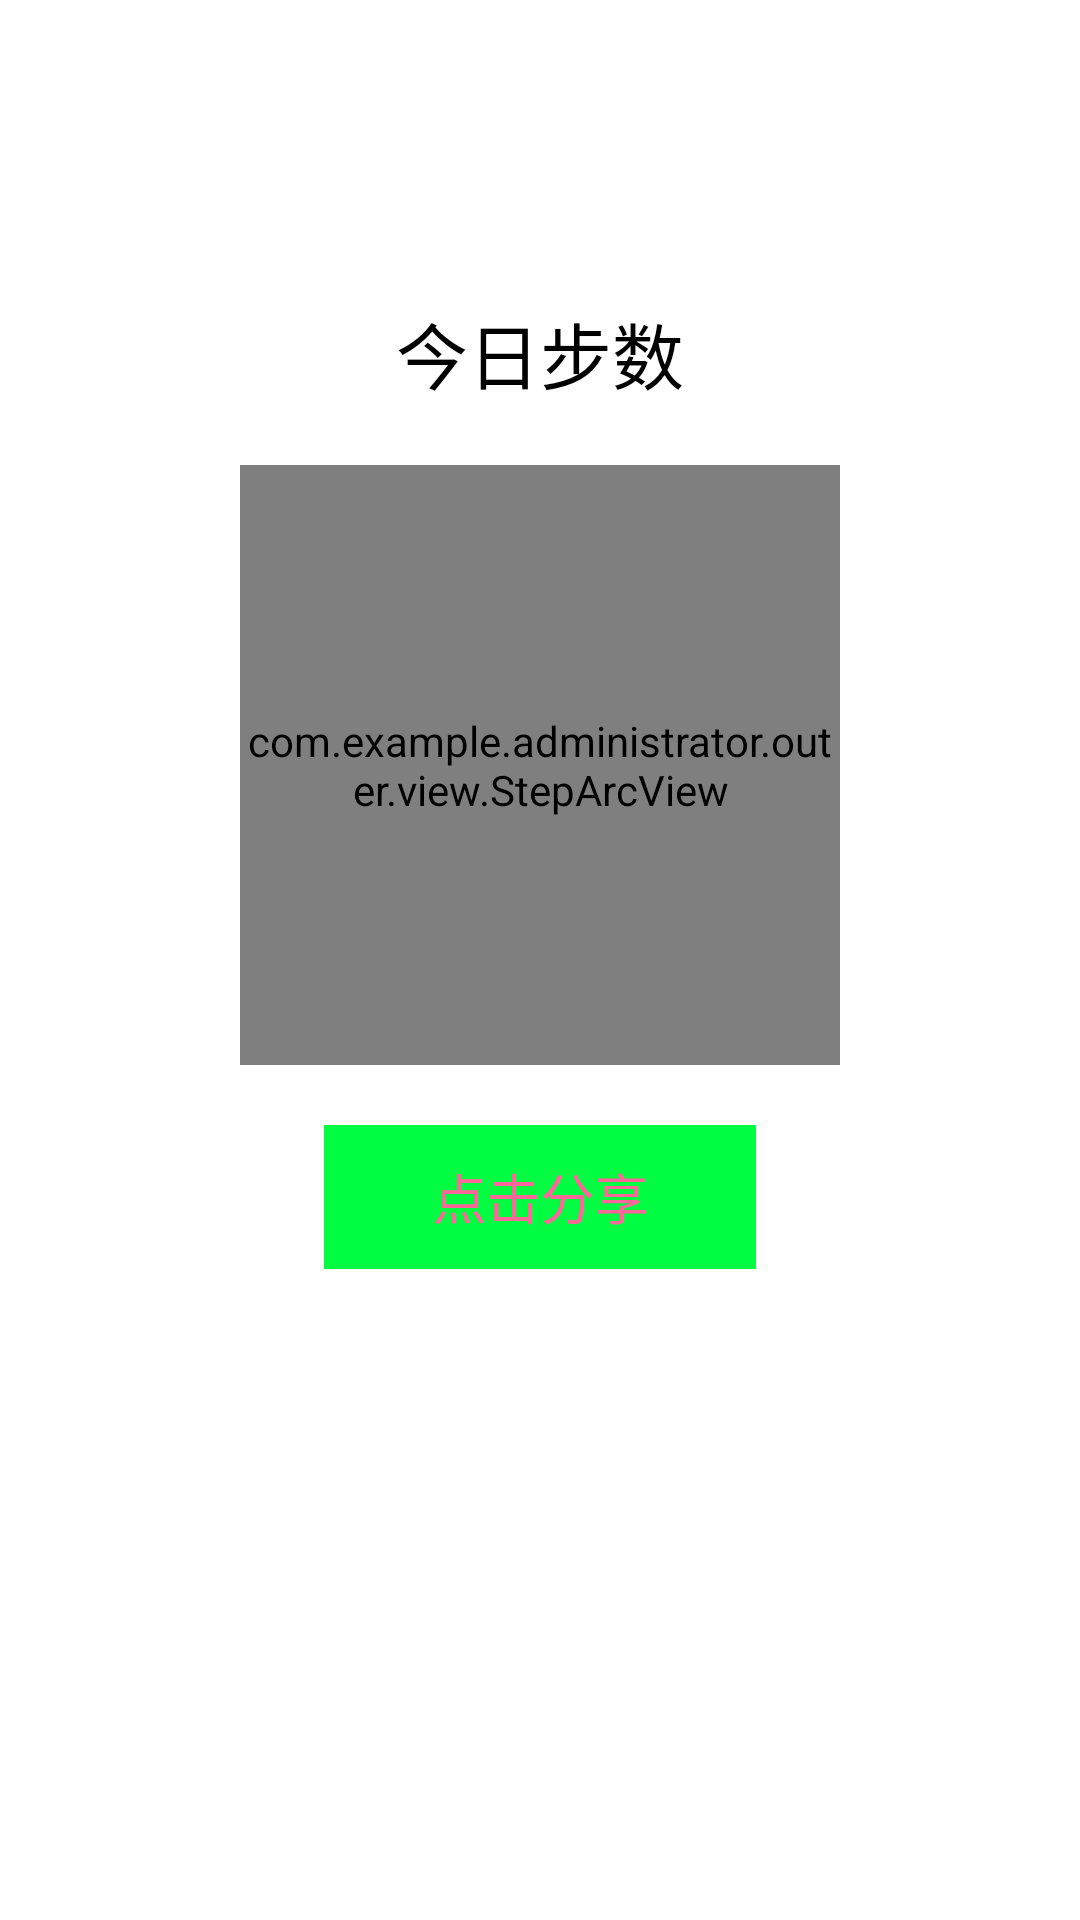

Here is an Android app screen rendered from its layout file. Give the layout XML and the strings, colors and styles it references.
<!-- AndroidManifest.xml: activity theme AppTheme -->
<!-- res/layout/activity_walk.xml -->
<?xml version="1.0" encoding="utf-8"?>
<LinearLayout xmlns:android="http://schemas.android.com/apk/res/android"
    android:layout_width="match_parent"
    android:layout_height="match_parent"
    android:gravity="center_horizontal"
    android:orientation="vertical">


    <TextView
        android:id="@+id/today_walk"
        android:layout_width="wrap_content"
        android:layout_height="wrap_content"
        android:layout_centerHorizontal="true"
        android:paddingTop="100dp"
        android:text="今日步数"
        android:textColor="#000"
        android:textSize="24dp" />

    <FrameLayout
        android:layout_width="wrap_content"
        android:layout_height="wrap_content"
        android:layout_marginTop="20dp">

        <com.example.administrator.outer.view.StepArcView
            android:id="@+id/cc"
            android:layout_width="200dp"
            android:layout_height="200dp" />
    </FrameLayout>

    <Button
        android:id="@+id/share"
        android:layout_width="wrap_content"
        android:layout_height="wrap_content"
        android:layout_below="@+id/walkone"
        android:layout_centerHorizontal="true"
        android:layout_marginTop="20dp"
        android:background="@mipmap/share"
        android:text="点击分享"
        android:textColor="#FF6699"
        android:textSize="18sp" />


</LinearLayout>
<!-- resources referenced by this layout -->
<resources>
  <!-- mipmap share: png bitmap (mipmap-hdpi, 213 bytes) -->
  <style name="AppTheme" parent="android:Theme.Holo.Light.DarkActionBar">
          
      </style>
</resources>
